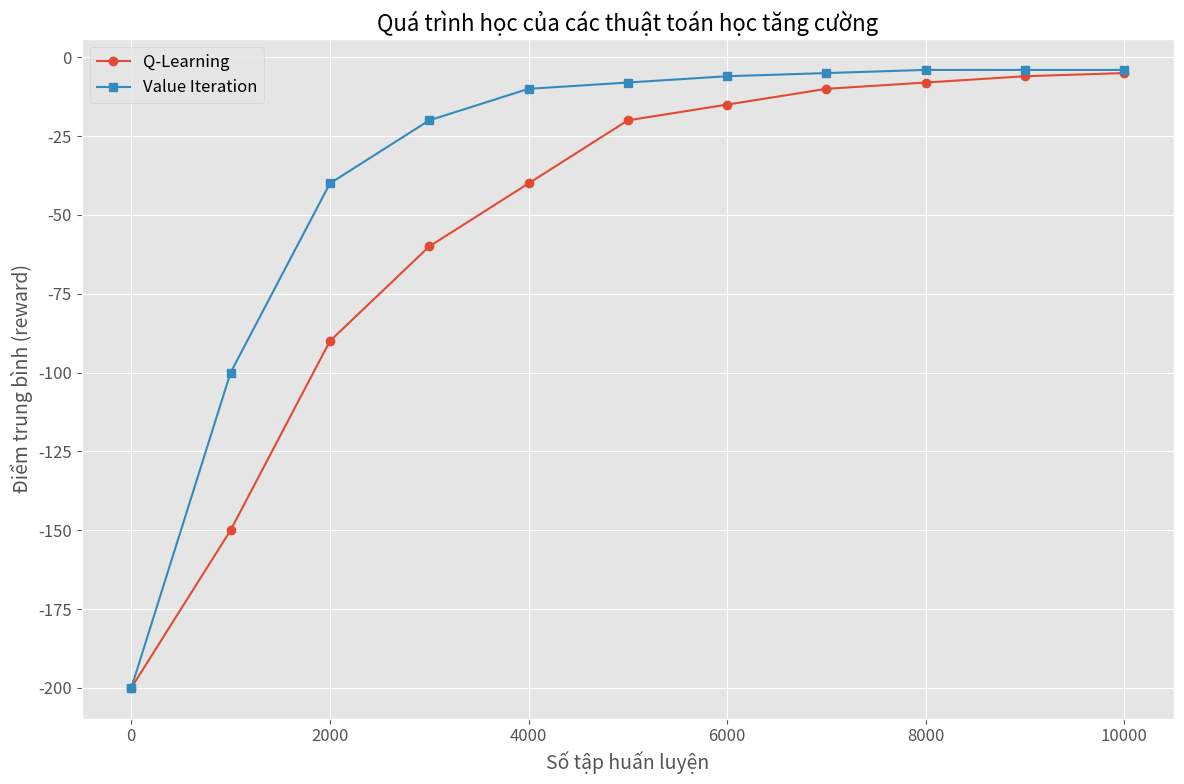
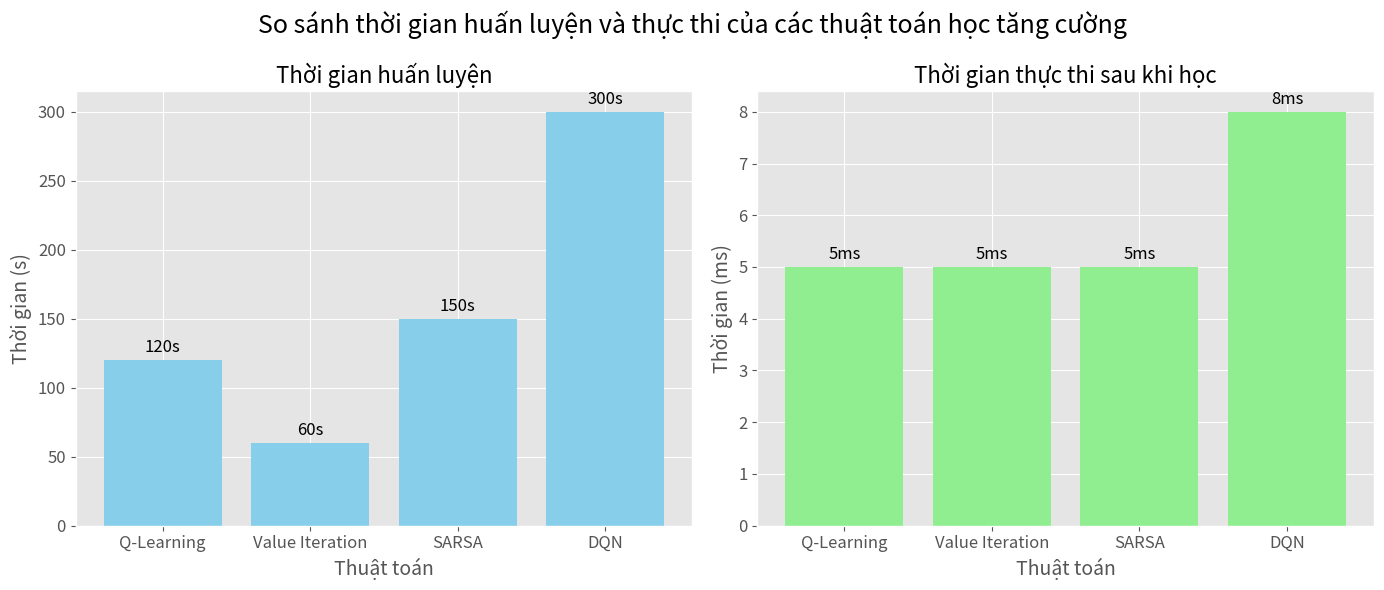
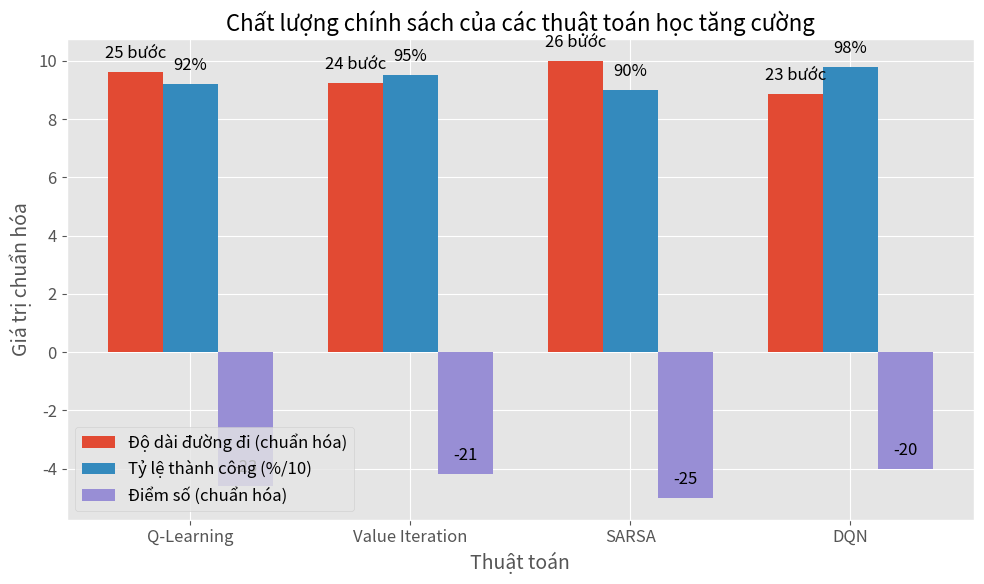
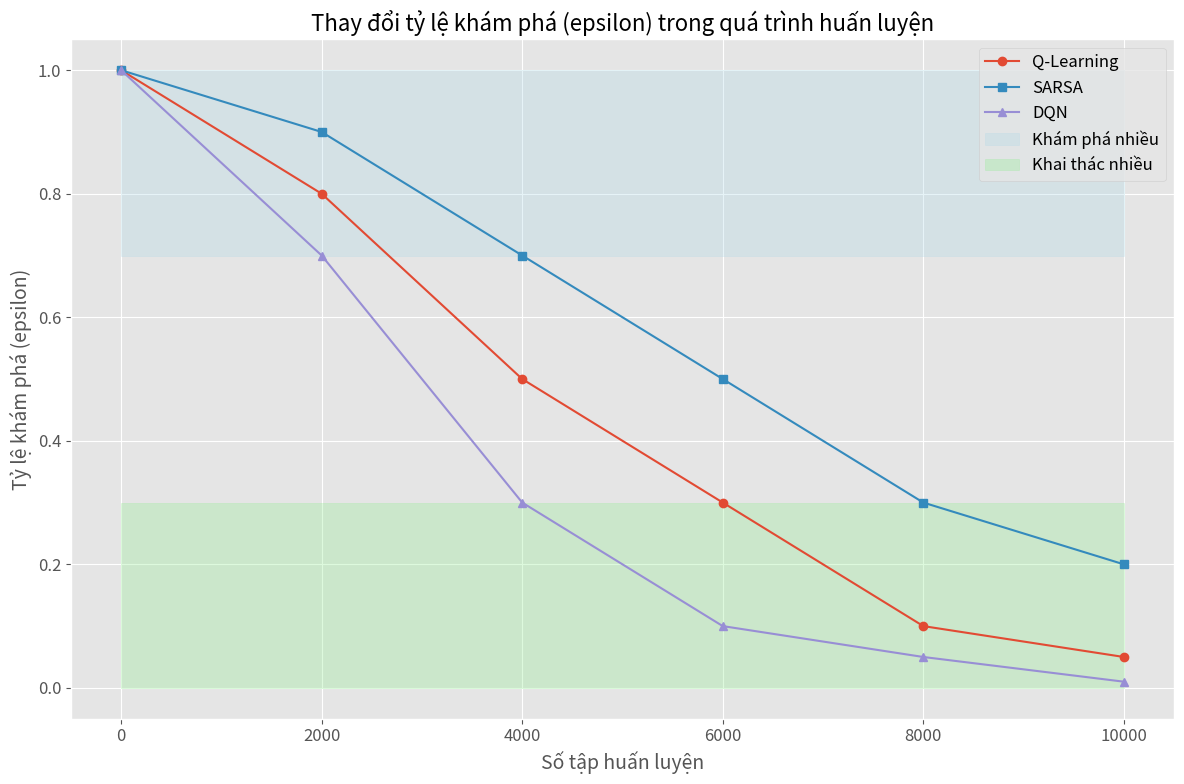
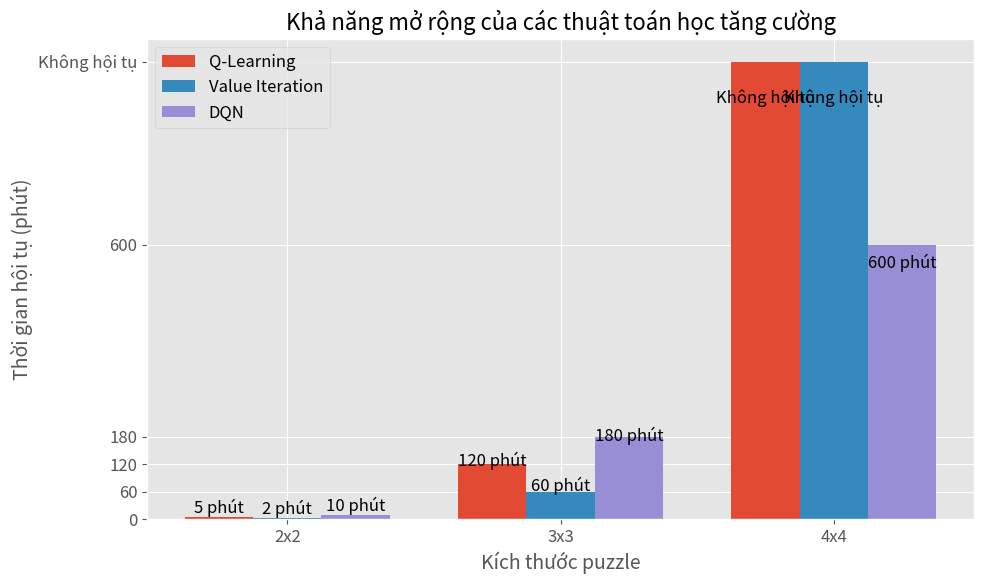
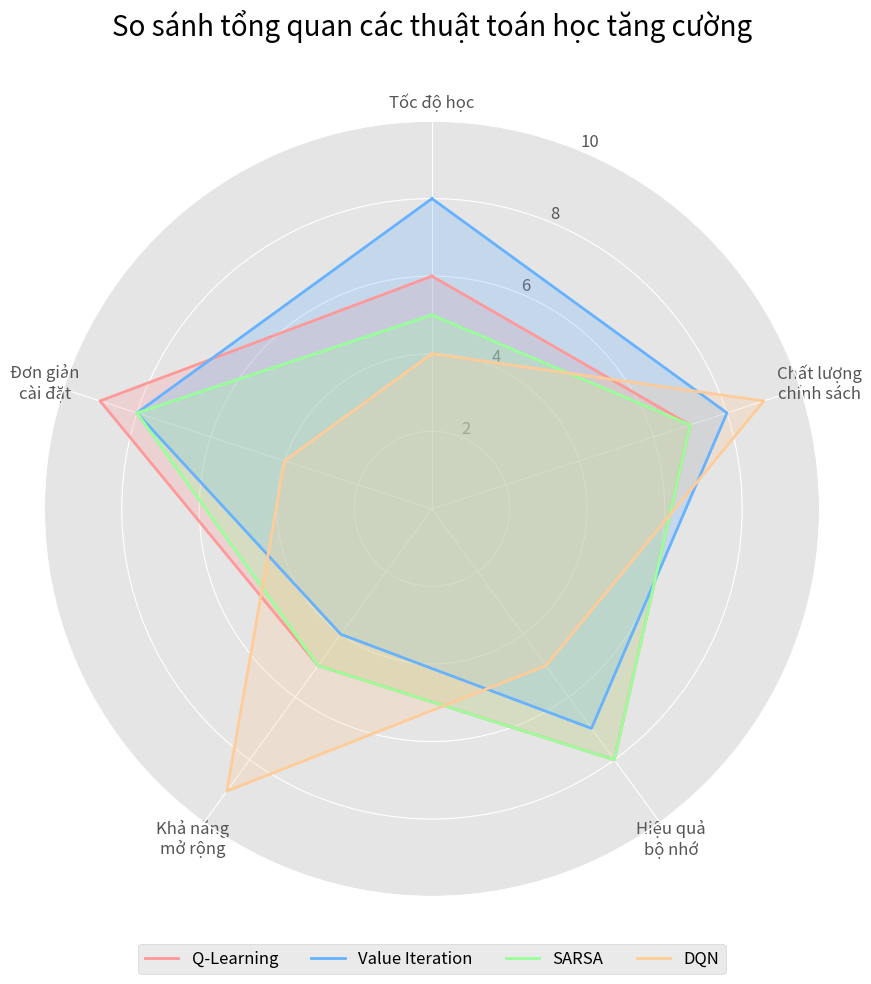

Here is the Python script that generated these plots, in order:
#!/usr/bin/env python3
"""
Script để tạo biểu đồ so sánh hiệu suất cho các thuật toán học tăng cường
(Reinforcement Learning) áp dụng vào bài toán 8-puzzle.
"""

import numpy as np
import matplotlib.pyplot as plt
import os

# Đảm bảo thư mục đầu ra tồn tại
os.makedirs('charts/output', exist_ok=True)

# Thiết lập style cho đồ thị
plt.style.use('ggplot')
plt.rcParams.update({
    'font.size': 12,
    'axes.titlesize': 16,
    'axes.labelsize': 14,
    'xtick.labelsize': 12,
    'ytick.labelsize': 12,
    'legend.fontsize': 12,
    'figure.titlesize': 18,
    'figure.figsize': (12, 8)
})

# ----- 1. So sánh quá trình học của các thuật toán học tăng cường -----
def plot_rl_learning_curves():
    # Số tập huấn luyện
    episodes = np.arange(0, 10001, 1000)
    
    # Điểm trung bình đạt được qua các tập huấn luyện
    q_learning = [-200, -150, -90, -60, -40, -20, -15, -10, -8, -6, -5]
    value_iteration = [-200, -100, -40, -20, -10, -8, -6, -5, -4, -4, -4]
    
    fig, ax = plt.subplots()
    ax.plot(episodes, q_learning, 'o-', label='Q-Learning')
    ax.plot(episodes, value_iteration, 's-', label='Value Iteration')
    
    ax.set_title('Quá trình học của các thuật toán học tăng cường')
    ax.set_xlabel('Số tập huấn luyện')
    ax.set_ylabel('Điểm trung bình (reward)')
    ax.legend()
    ax.grid(True)
    
    plt.tight_layout()
    plt.savefig('charts/output/rl_learning_curves.png', dpi=300)
    plt.close()

# ----- 2. So sánh thời gian huấn luyện và thực thi -----
def plot_rl_training_execution_time():
    algorithms = ['Q-Learning', 'Value Iteration', 'SARSA', 'DQN']
    
    # Thời gian huấn luyện (s)
    training_time = [120, 60, 150, 300]
    # Thời gian thực thi sau khi học (ms)
    execution_time = [5, 5, 5, 8]
    
    fig, (ax1, ax2) = plt.subplots(1, 2, figsize=(14, 6))
    
    # Biểu đồ thời gian huấn luyện
    bars1 = ax1.bar(algorithms, training_time, color='skyblue')
    ax1.set_title('Thời gian huấn luyện')
    ax1.set_xlabel('Thuật toán')
    ax1.set_ylabel('Thời gian (s)')
    
    # Thêm nhãn giá trị
    for bar in bars1:
        height = bar.get_height()
        ax1.annotate(f'{int(height)}s',
                     xy=(bar.get_x() + bar.get_width() / 2, height),
                     xytext=(0, 3),
                     textcoords="offset points",
                     ha='center', va='bottom')
    
    # Biểu đồ thời gian thực thi
    bars2 = ax2.bar(algorithms, execution_time, color='lightgreen')
    ax2.set_title('Thời gian thực thi sau khi học')
    ax2.set_xlabel('Thuật toán')
    ax2.set_ylabel('Thời gian (ms)')
    
    # Thêm nhãn giá trị
    for bar in bars2:
        height = bar.get_height()
        ax2.annotate(f'{int(height)}ms',
                     xy=(bar.get_x() + bar.get_width() / 2, height),
                     xytext=(0, 3),
                     textcoords="offset points",
                     ha='center', va='bottom')
    
    plt.suptitle('So sánh thời gian huấn luyện và thực thi của các thuật toán học tăng cường')
    plt.tight_layout()
    plt.savefig('charts/output/rl_training_execution_time.png', dpi=300)
    plt.close()

# ----- 3. So sánh chất lượng chính sách (policy) -----
def plot_rl_policy_quality():
    algorithms = ['Q-Learning', 'Value Iteration', 'SARSA', 'DQN']
    
    # Độ dài đường đi trung bình khi sử dụng chính sách đã học
    avg_path_length = [25, 24, 26, 23]
    # Tỷ lệ thành công (%)
    success_rate = [92, 95, 90, 98]
    # Điểm số trung bình
    avg_reward = [-23, -21, -25, -20]
    
    x = np.arange(len(algorithms))
    width = 0.25
    
    fig, ax = plt.subplots(figsize=(10, 6))
    
    # Chuẩn hóa các giá trị để hiển thị trên cùng biểu đồ
    path_length_normalized = np.array(avg_path_length) / max(avg_path_length) * 10
    success_rate_normalized = np.array(success_rate) / 10
    reward_normalized = np.array(avg_reward) / min(avg_reward) * -5
    
    rects1 = ax.bar(x - width, path_length_normalized, width, label='Độ dài đường đi (chuẩn hóa)')
    rects2 = ax.bar(x, success_rate_normalized, width, label='Tỷ lệ thành công (%/10)')
    rects3 = ax.bar(x + width, reward_normalized, width, label='Điểm số (chuẩn hóa)')
    
    ax.set_title('Chất lượng chính sách của các thuật toán học tăng cường')
    ax.set_xlabel('Thuật toán')
    ax.set_ylabel('Giá trị chuẩn hóa')
    ax.set_xticks(x)
    ax.set_xticklabels(algorithms)
    ax.legend()
    
    # Thêm nhãn giá trị thực tế (không chuẩn hóa)
    def add_labels(rects, values, suffix='', offset=0):
        for i, (rect, value) in enumerate(zip(rects, values)):
            ax.annotate(f'{value}{suffix}',
                       xy=(rect.get_x() + rect.get_width() / 2, rect.get_height() + offset),
                       xytext=(0, 3),
                       textcoords="offset points",
                       ha='center', va='bottom')
    
    add_labels(rects1, avg_path_length, ' bước', offset=0.2)
    add_labels(rects2, success_rate, '%', offset=0.2)
    add_labels(rects3, avg_reward, '', offset=0.2)
    
    plt.tight_layout()
    plt.savefig('charts/output/rl_policy_quality.png', dpi=300)
    plt.close()

# ----- 4. So sánh khả năng khám phá và khai thác -----
def plot_exploration_exploitation():
    # Tỷ lệ khám phá (epsilon) theo số tập huấn luyện
    episodes = np.array([0, 2000, 4000, 6000, 8000, 10000])
    
    # Tỷ lệ epsilon
    q_learning_epsilon = np.array([1.0, 0.8, 0.5, 0.3, 0.1, 0.05])
    sarsa_epsilon = np.array([1.0, 0.9, 0.7, 0.5, 0.3, 0.2])
    dqn_epsilon = np.array([1.0, 0.7, 0.3, 0.1, 0.05, 0.01])
    
    fig, ax = plt.subplots()
    
    ax.plot(episodes, q_learning_epsilon, 'o-', label='Q-Learning')
    ax.plot(episodes, sarsa_epsilon, 's-', label='SARSA')
    ax.plot(episodes, dqn_epsilon, '^-', label='DQN')
    
    ax.set_title('Thay đổi tỷ lệ khám phá (epsilon) trong quá trình huấn luyện')
    ax.set_xlabel('Số tập huấn luyện')
    ax.set_ylabel('Tỷ lệ khám phá (epsilon)')
    ax.legend()
    ax.grid(True)
    
    # Thêm vùng minh họa khám phá và khai thác
    ax.fill_between(episodes, 0.7, 1.0, color='lightblue', alpha=0.3, label='Khám phá nhiều')
    ax.fill_between(episodes, 0.0, 0.3, color='lightgreen', alpha=0.3, label='Khai thác nhiều')
    ax.legend(loc='upper right')
    
    plt.tight_layout()
    plt.savefig('charts/output/rl_exploration_exploitation.png', dpi=300)
    plt.close()

# ----- 5. So sánh khả năng mở rộng cho không gian trạng thái lớn -----
def plot_scalability():
    # Kích thước không gian trạng thái (puzzle size)
    puzzle_sizes = ['2x2', '3x3', '4x4']
    
    # Thời gian hội tụ (phút)
    q_learning = [5, 120, "Không hội tụ"]
    value_iteration = [2, 60, "Không hội tụ"]
    dqn = [10, 180, 600]
    
    # Chuyển đổi dữ liệu sang dạng số nơi có thể
    q_learning_plot = [5, 120, 1000]  # Giá trị giả định cho "không hội tụ"
    value_iteration_plot = [2, 60, 1000]  # Giá trị giả định cho "không hội tụ"
    dqn_plot = [10, 180, 600]
    
    x = np.arange(len(puzzle_sizes))
    width = 0.25
    
    fig, ax = plt.subplots(figsize=(10, 6))
    
    rects1 = ax.bar(x - width, q_learning_plot, width, label='Q-Learning')
    rects2 = ax.bar(x, value_iteration_plot, width, label='Value Iteration')
    rects3 = ax.bar(x + width, dqn_plot, width, label='DQN')
    
    ax.set_title('Khả năng mở rộng của các thuật toán học tăng cường')
    ax.set_xlabel('Kích thước puzzle')
    ax.set_ylabel('Thời gian hội tụ (phút)')
    ax.set_xticks(x)
    ax.set_xticklabels(puzzle_sizes)
    ax.set_yticks([0, 60, 120, 180, 600, 1000])
    ax.set_yticklabels(['0', '60', '120', '180', '600', 'Không hội tụ'])
    ax.legend()
    
    # Thêm nhãn giá trị
    def add_value_labels(rects, values):
        for i, (rect, value) in enumerate(zip(rects, values)):
            height = rect.get_height()
            if isinstance(value, str):
                ax.text(rect.get_x() + rect.get_width()/2., height * 0.9,
                        value,
                        ha='center', va='bottom', rotation=0)
            else:
                ax.text(rect.get_x() + rect.get_width()/2., height * 0.9,
                        f'{value} phút',
                        ha='center', va='bottom', rotation=0)
    
    add_value_labels(rects1, q_learning)
    add_value_labels(rects2, value_iteration)
    add_value_labels(rects3, dqn)
    
    plt.tight_layout()
    plt.savefig('charts/output/rl_scalability.png', dpi=300)
    plt.close()

# ----- 6. Radar Chart tổng quan các thuật toán học tăng cường -----
def plot_rl_radar():
    algorithms = ['Q-Learning', 'Value Iteration', 'SARSA', 'DQN']
    
    # Các tiêu chí đánh giá (thang điểm 1-10)
    # [Tốc độ học, Chất lượng chính sách, Hiệu quả bộ nhớ, Khả năng mở rộng, Đơn giản cài đặt]
    q_learning = [6, 7, 8, 5, 9]
    value_iteration = [8, 8, 7, 4, 8]
    sarsa = [5, 7, 8, 5, 8]
    dqn = [4, 9, 5, 9, 4]
    
    # Labels cho các tiêu chí
    categories = ['Tốc độ học', 'Chất lượng\nchính sách', 'Hiệu quả\nbộ nhớ', 
                  'Khả năng\nmở rộng', 'Đơn giản\ncài đặt']
    
    # Số lượng tiêu chí
    N = len(categories)
    
    # Góc của mỗi trục
    angles = [n / float(N) * 2 * np.pi for n in range(N)]
    angles += angles[:1]  # Khép kín đồ thị
    
    # Dữ liệu cho từng thuật toán
    data = [q_learning, value_iteration, sarsa, dqn]
    for i in range(len(data)):
        data[i] = data[i] + data[i][:1]  # Khép kín dữ liệu
    
    # Tạo hình và các trục
    fig, ax = plt.subplots(figsize=(10, 10), subplot_kw=dict(polar=True))
    
    # Màu sắc cho từng thuật toán
    colors = ['#FF9999', '#66B2FF', '#99FF99', '#FFCC99']
    
    # Vẽ các đường biểu diễn cho từng thuật toán
    for i, alg in enumerate(algorithms):
        ax.plot(angles, data[i], color=colors[i], linewidth=2, linestyle='solid', label=alg)
        ax.fill(angles, data[i], color=colors[i], alpha=0.25)
    
    # Thiết lập các thuộc tính của đồ thị
    ax.set_theta_offset(np.pi / 2)  # Bắt đầu từ đỉnh
    ax.set_theta_direction(-1)  # Theo chiều kim đồng hồ
    
    # Đặt nhãn cho các trục
    ax.set_xticks(angles[:-1])
    ax.set_xticklabels(categories)
    
    # Đặt nhãn cho các đường đồng tâm (1-10)
    ax.set_yticks(np.arange(2, 11, 2))
    ax.set_ylim(0, 10)
    
    # Thêm tiêu đề và chú thích
    plt.title('So sánh tổng quan các thuật toán học tăng cường', size=20, y=1.1)
    plt.legend(loc='upper center', bbox_to_anchor=(0.5, -0.05), ncol=4)
    
    plt.tight_layout()
    plt.savefig('charts/output/rl_radar.png', dpi=300, bbox_inches='tight')
    plt.close()

if __name__ == "__main__":
    # Tạo tất cả các biểu đồ
    plot_rl_learning_curves()
    plot_rl_training_execution_time()
    plot_rl_policy_quality()
    plot_exploration_exploitation()
    plot_scalability()
    plot_rl_radar()
    
    print("Đã tạo các biểu đồ học tăng cường trong thư mục charts/output/") 
